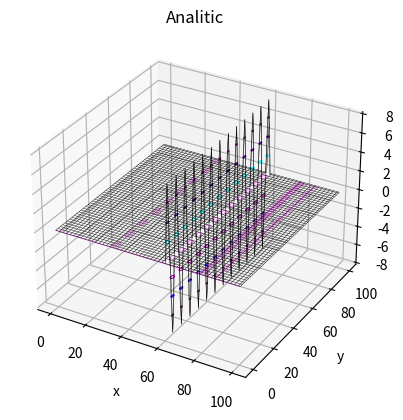
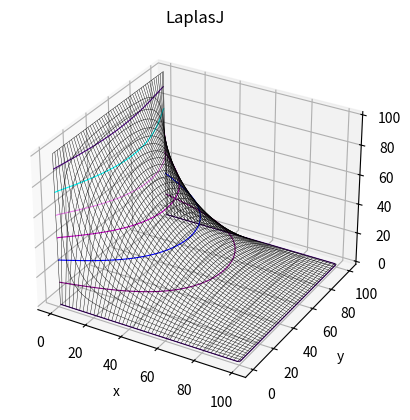
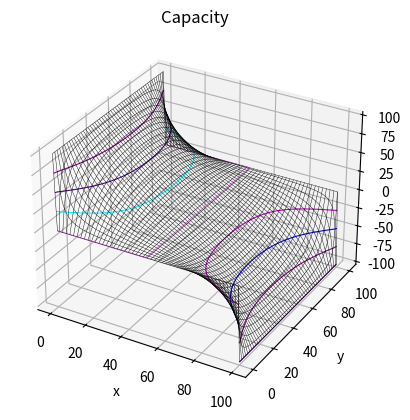
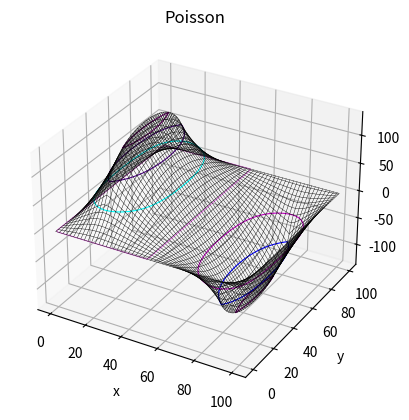
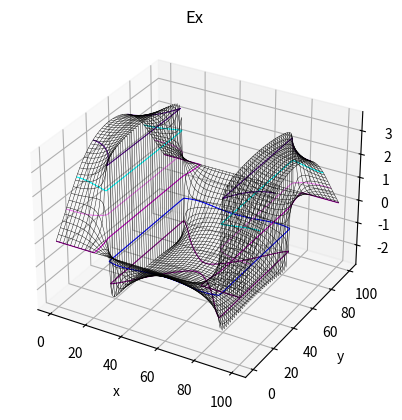
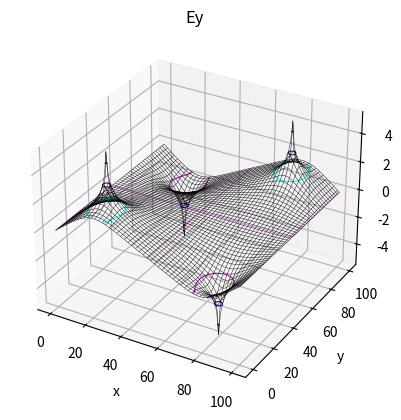

Python code for these plots, in order:
# -*- coding: utf-8 -*-

from __future__ import print_function
import numpy as np
import matplotlib.pyplot as plt
import pylab
from scipy.constants import pi
#from mpl_toolkits.mplot3d import axes3d

def read(filename):
    with open(filename) as f:
        lines = f.readlines()
        rows = [np.fromstring(line, sep = ' ', dtype=int) for line in lines]
    Den = np.zeros((rows[-1].size,rows[-1].size), dtype=int)
    for i, row in enumerate(rows):
        Den[i,:row.size] = row
    
    return Den

a=100
b=100


class Plotter: 
    def __init__(self, title, xlabel, ylabel): 
        self.fig = plt.figure(facecolor='w')
        self.ax = self.fig.add_subplot(111)
        self.ax.set_title(title) 
        self.ax.set_xlabel(xlabel)
        self.ax.set_ylabel(ylabel)

    def plot(self, x, y, Mat): 
        return self.ax.pcolormesh(x, y, Mat)

    def show(self):
        plt.show()
        
class AdvancedPlotter:
    def __init__(self, title, xlabel, ylabel):
        self.fig = plt.figure()
        self.ax = self.fig.add_subplot(111, projection='3d')
        self.ax.set_title(title) 
        self.ax.set_xlabel(xlabel)
        self.ax.set_ylabel(ylabel)
        
    def plot(self, xx, yy, Mat):
        x,y=np.meshgrid(xx,yy)
        CS=plt.contour(x,y,Mat,colors=('indigo','purple','b','m','violet','aqua'), linewidths=0.8)
        return self.ax.plot_wireframe(x, y, Mat, color='k', linewidth=0.3)

    def show(self):
        pylab.show()
        
class SolvePoisson:
    def __init__(self,M,N,Step,Density,NumberOfIterrations,LeftBorder,RightBorder,TopBorder,BottomBorder,Epsilon,plotter):
        self.n=N
        self.m=M
        self.s=Step
        self.P=Density
        self.ni=NumberOfIterrations
        self.lb=LeftBorder
        self.rb=RightBorder
        self.tb=TopBorder
        self.bb=BottomBorder
        self.eps=Epsilon
        self.plotter=plotter
        
    def Analitic(self, Num):
        A=np.zeros((self.m, self.n))
        Ak=np.zeros((self.m, self.n))
        for k in range(Num):
            for i in range(self.n):
                for j in range(self.m):
                    Ak[j,i]=400./(pi*(2*k+1))*(np.cosh(pi/self.n*(2*k+1)*i)-1/np.tanh(pi*(2*k+1))*np.sinh(pi/self.n*(2*k+1)*i))*np.sin(pi/self.m*(2*k+1)*j)
            A=A+Ak
        x=np.linspace(0.,self.n*self.s,self.n)
        y=np.linspace(0.,self.m*self.s,self.m)
        plotter.plot(x,y,A)
        return (A)
        
    def Jakobi(self):
        A=np.zeros((self.m, self.n))
        A[0,:]=self.tb
        A[-1,:]=self.bb
        A[:,0]=self.lb
        A[:,-1]=self.rb
        for i in range(self.ni):
            B=0.25*( A[0:-2,1:-1] + A[1:-1,0:-2] + A[1:-1,2:] + A[2:,1:-1])+pi*self.P[1:-1,1:-1]*self.s**2
            A[1:-1,1:-1]=B

        
        x=np.linspace(0.,self.n*self.s,self.n)
        y=np.linspace(0.,self.m*self.s,self.m)
        plotter.plot(x,y,A)
        return (A)
    
    def GaussZeudel(self):
        A=np.zeros((self.m, self.n))
        A[0,:]=self.tb
        A[-1,:]=self.bb
        A[:,0]=self.lb
        A[:,-1]=self.rb
        for k in range(self.ni):
            Sp1=np.trace(A)
            for i in range(self.m-2):
                for j in range(self.n-2):
                    A[i+1,j+1]=0.25*(A[i,j+1]+A[i+1,j]+A[i+1,j+2]+A[i+2,j+1])+pi*self.P[i+1,j+1]*self.s**2
            Sp2=np.trace(A)
            delta=np.absolute(Sp2-Sp1)
            if (delta<=self.eps):
                break
                
        x=np.linspace(0.,self.n*self.s,self.n)
        y=np.linspace(0.,self.m*self.s,self.m)
        plotter.plot(x,y,A)
        return (A)
    
    def Relax(self,omega):
            A=np.zeros((self.m, self.n))
            R=np.zeros((self.m, self.n))
            A[0,:]=self.tb
            A[-1,:]=self.bb
            A[:,0]=self.lb
            A[:,-1]=self.rb
            for i in range(self.ni):
                Sp1=np.trace(A)
                B=0.25*( A[0:-2,1:-1] + A[1:-1,0:-2] + A[1:-1,2:] + A[2:,1:-1])+pi*self.P[1:-1,1:-1]*self.s**2
                R[1:-1,1:-1]=B-A[1:-1,1:-1]
                A=A+omega*R
                Sp2=np.trace(A)
                delta=np.absolute(Sp2-Sp1)
                k=i
                if (delta<=self.eps):
                    break
            
            x=np.linspace(0.,self.n*self.s,self.n)
            y=np.linspace(0.,self.m*self.s,self.m)
            plotter.plot(x,y,A)
            return (A,k)

class Field:
    def __init__(self,M,N,Potential,Step,plotter):
        self.n=N
        self.m=M
        self.U=Potential
        self.s=Step
        self.plotter=plotter
    def Ex(self):
        ex=(self.U[:,1:]-self.U[:,:-1])/(2*self.s)
        x=np.linspace(0.,self.n*self.s,self.n-1)
        y=np.linspace(0.,self.m*self.s,self.m)
        plotter.plot(x,y,ex)
        return ex
    def Ey(self):
        ey=(self.U[1:,:]-self.U[:-1,:])/(2*self.s)
        x=np.linspace(0.,self.n*self.s,self.n)
        y=np.linspace(0.,self.m*self.s,self.m-1)
        plotter.plot(x,y,ey)
        return ey

TB=np.zeros(b)
BB=np.zeros(b)
LB=np.zeros(a)[:]=100.
RB=np.zeros(a)
pp=np.zeros((a,b))
w=1.0
            
"""plotter = Plotter('LaplasJ', 'x', 'y')
solveL=SolvePoisson(a,b,1,pp,10000,LB,RB,TB,BB,0.01,plotter)
Z1=solveL.Jakobi()
plotter.show()"""

"""plotter = Plotter('LaplasGZ', 'x', 'y')            
solveGZ=SolvePoisson(a,b,1,pp,5000,LB,RB,TB,BB,0.01,plotter)
Z2=solveGZ.GaussZeudel()
plotter.show()"""
            
"""plotter = Plotter('LaplasR', 'x', 'y')
solveR=SolvePoisson(a,b,1,pp,10000,LB,RB,TB,BB,0.01,plotter)
Z3,k3=solveR.Relax(w)
plotter.show()"""

plotter = AdvancedPlotter('Analitic', 'x', 'y')
solveL=SolvePoisson(a,b,1,pp,10000,LB,RB,TB,BB,0.01,plotter)
Z0=solveL.Analitic(100)
plotter.show()
            
plotter = AdvancedPlotter('LaplasJ', 'x', 'y')
solveL=SolvePoisson(a,b,1,pp,10000,LB,RB,TB,BB,0.01,plotter)
Z1=solveL.Jakobi()
plotter.show()

"""plotter = AdvancedPlotter('LaplasR', 'x', 'y')
solveL=SolvePoisson(a,b,1,pp,10000,LB,RB,TB,BB,0.01,plotter)
Z3,k3=solveR.Relax(w)
plotter.show()"""

TB=np.zeros(b)
BB=np.zeros(b)
LB=np.zeros(a)[:]=100.
RB=np.zeros(a)[:]=-100.
pp=np.zeros((a,b))

plotter = AdvancedPlotter('Capacity', 'x', 'y')
solveL=SolvePoisson(a,b,1,pp,10000,LB,RB,TB,BB,0.01,plotter)
Z5=solveL.Jakobi()
plotter.show()

TB=np.zeros(b)
BB=np.zeros(b)
LB=np.zeros(a)
RB=np.zeros(a)
pp=np.zeros((a,b))
pp[15:-15,20]=1.
pp[15:-15,-20]=-1.

plotter = AdvancedPlotter('Poisson', 'x', 'y')
solveL=SolvePoisson(a,b,1,pp,10000,LB,RB,TB,BB,0.01,plotter)
Z4=solveL.Jakobi()
plotter.show()

plotter = AdvancedPlotter('Ex', 'x', 'y')
field=Field(a,b,Z4,1,plotter)
ex=field.Ex()
plotter.show()

plotter = AdvancedPlotter('Ey', 'x', 'y')
field=Field(a,b,Z4,1,plotter)
ey=field.Ey()
plotter.show()
